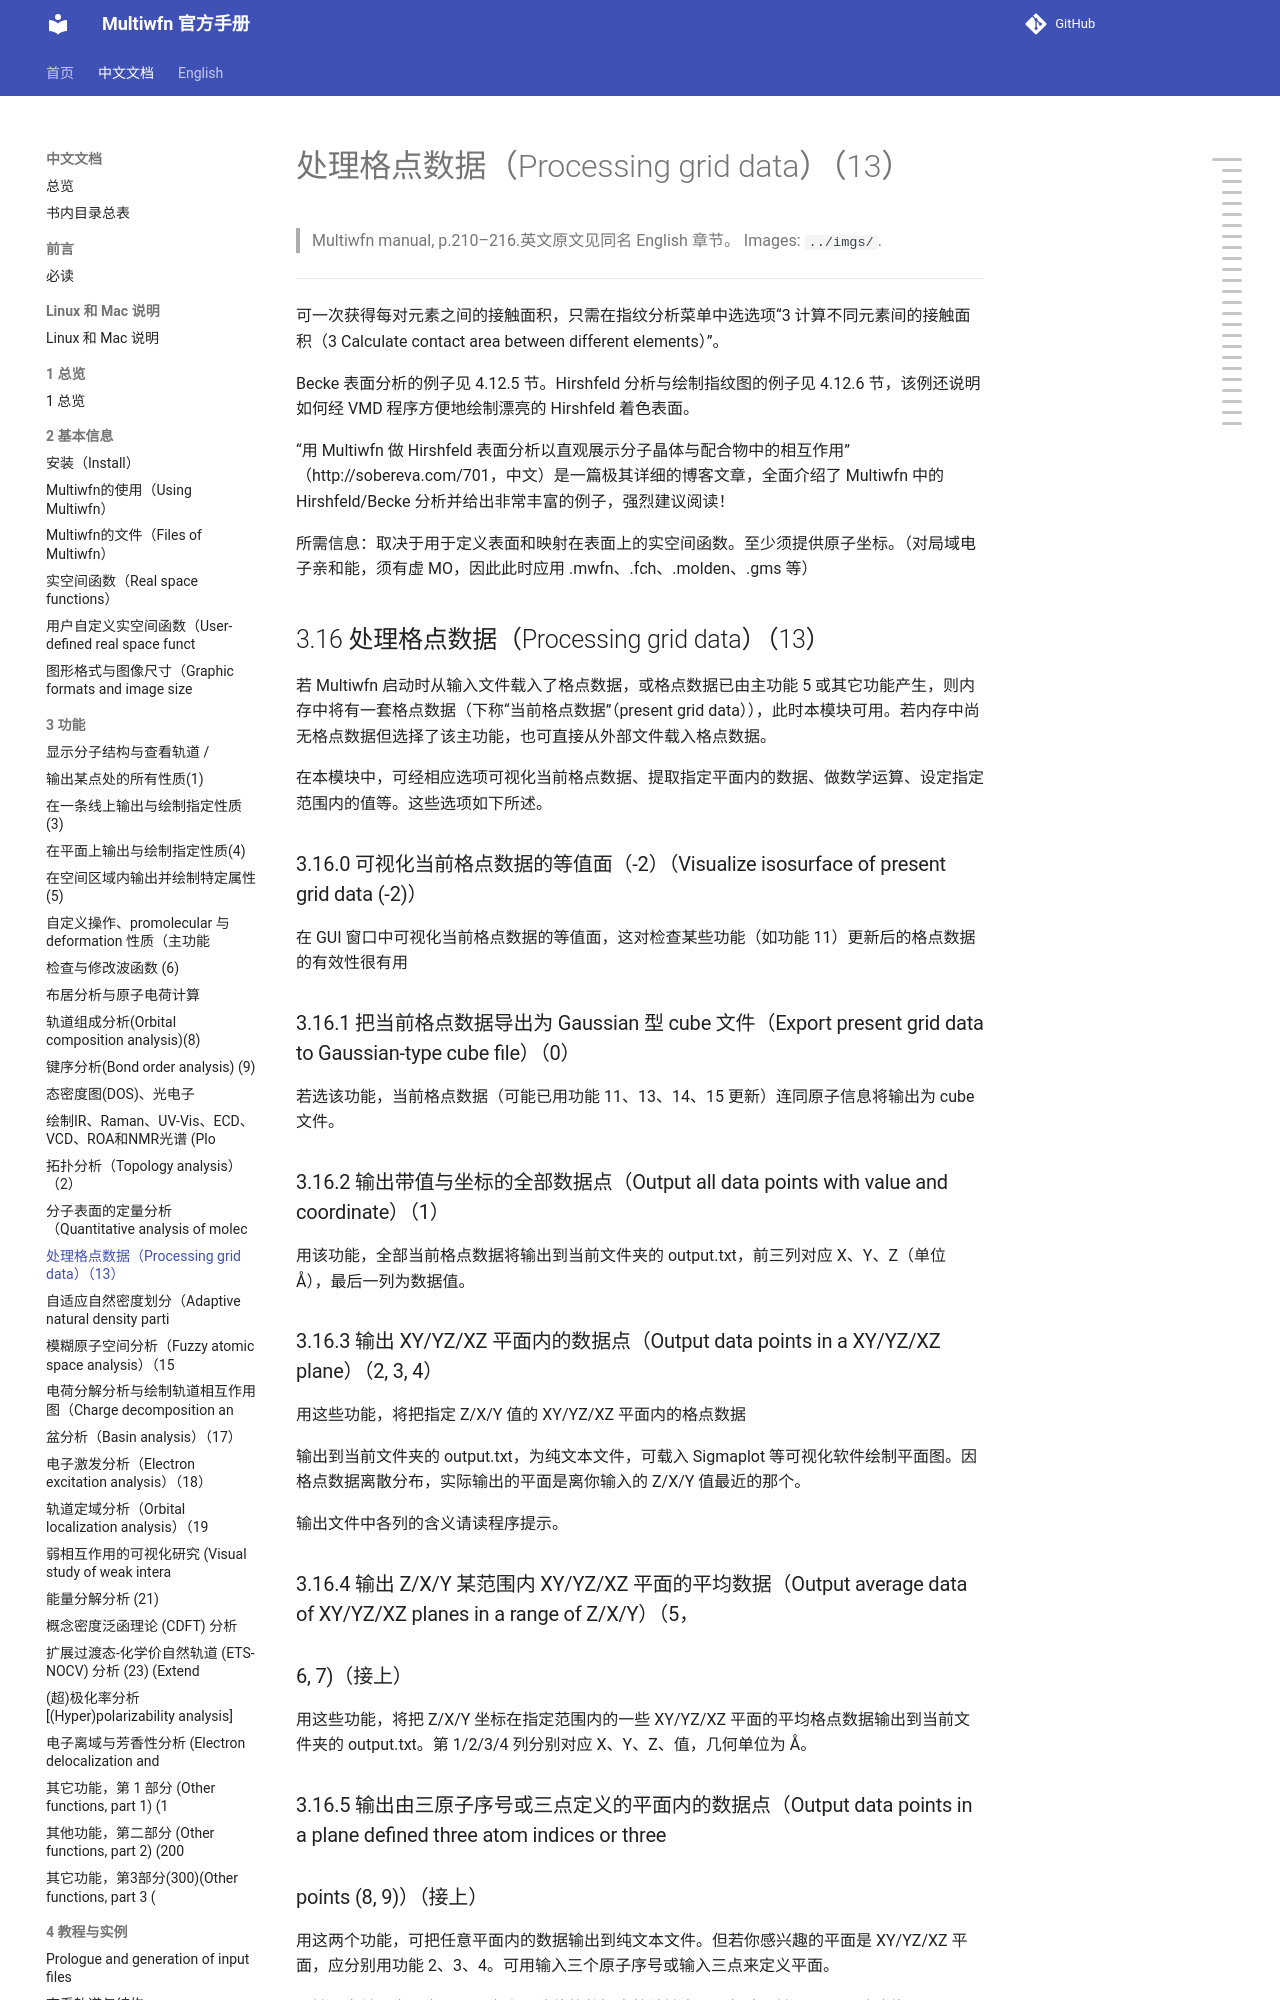

repository: wxyhgk/multiwfn-docs · page: zh/zh_24_3-16-processing-grid-data-13.html · generator: mkdocs

# 处理格点数据（Processing grid data）（13）

> Multiwfn manual, p.210–216.英文原文见同名 English 章节。 Images: `../imgs/`.

---

<!-- p.210 -->



可一次获得每对元素之间的接触面积，只需在指纹分析菜单中选选项“3 计算不同元素间的接触面积（3 Calculate contact area between different elements）”。

Becke 表面分析的例子见 4.12.5 节。Hirshfeld 分析与绘制指纹图的例子见 4.12.6 节，该例还说明如何经 VMD 程序方便地绘制漂亮的 Hirshfeld 着色表面。

“用 Multiwfn 做 Hirshfeld 表面分析以直观展示分子晶体与配合物中的相互作用”（http://sobereva.com/701，中文）是一篇极其详细的博客文章，全面介绍了 Multiwfn 中的 Hirshfeld/Becke 分析并给出非常丰富的例子，强烈建议阅读！

所需信息：取决于用于定义表面和映射在表面上的实空间函数。至少须提供原子坐标。（对局域电子亲和能，须有虚 MO，因此此时应用 .mwfn、.fch、.molden、.gms 等）


## 3.16 处理格点数据（Processing grid data）（13）

若 Multiwfn 启动时从输入文件载入了格点数据，或格点数据已由主功能 5 或其它功能产生，则内存中将有一套格点数据（下称“当前格点数据”（present grid data）），此时本模块可用。若内存中尚无格点数据但选择了该主功能，也可直接从外部文件载入格点数据。

在本模块中，可经相应选项可视化当前格点数据、提取指定平面内的数据、做数学运算、设定指定范围内的值等。这些选项如下所述。


### 3.16.0 可视化当前格点数据的等值面（-2）（Visualize isosurface of present grid data (-2)）

在 GUI 窗口中可视化当前格点数据的等值面，这对检查某些功能（如功能 11）更新后的格点数据的有效性很有用


### 3.16.1 把当前格点数据导出为 Gaussian 型 cube 文件（Export present grid data to Gaussian-type cube file）（0）

若选该功能，当前格点数据（可能已用功能 11、13、14、15 更新）连同原子信息将输出为 cube 文件。


### 3.16.2 输出带值与坐标的全部数据点（Output all data points with value and coordinate）（1）

用该功能，全部当前格点数据将输出到当前文件夹的 output.txt，前三列对应 X、Y、Z（单位 Å），最后一列为数据值。


### 3.16.3 输出 XY/YZ/XZ 平面内的数据点（Output data points in a XY/YZ/XZ plane）（2, 3, 4）

用这些功能，将把指定 Z/X/Y 值的 XY/YZ/XZ 平面内的格点数据


<!-- p.211 -->



输出到当前文件夹的 output.txt，为纯文本文件，可载入 Sigmaplot 等可视化软件绘制平面图。因格点数据离散分布，实际输出的平面是离你输入的 Z/X/Y 值最近的那个。

输出文件中各列的含义请读程序提示。


### 3.16.4 输出 Z/X/Y 某范围内 XY/YZ/XZ 平面的平均数据（Output average data of XY/YZ/XZ planes in a range of Z/X/Y）（5，


### 6, 7)（接上）

用这些功能，将把 Z/X/Y 坐标在指定范围内的一些 XY/YZ/XZ 平面的平均格点数据输出到当前文件夹的 output.txt。第 1/2/3/4 列分别对应 X、Y、Z、值，几何单位为 Å。
